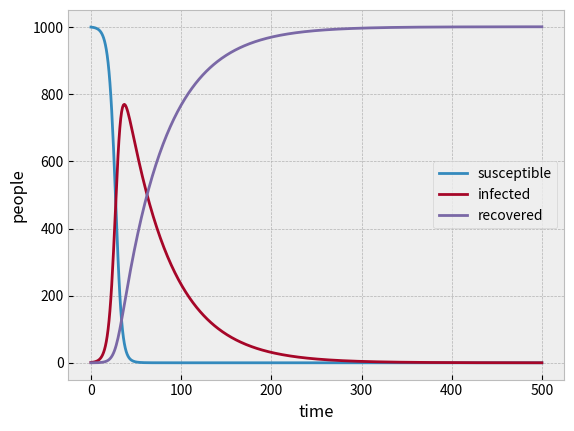

Source code (Python):
import matplotlib.pyplot as plt
plt.style.use('bmh')

susceptible = 1000
infected = 1
recovered = 0
s_list = []
i_list = []
r_list = []

t = []
for i in range(501):
    t.append(i)

for _ in range(len(t)):
    s_list.append(susceptible)
    i_list.append(infected)
    r_list.append(recovered)

    s_copy = susceptible
    i_copy = infected
    r_copy = recovered

    susceptible += -0.0003*s_copy*i_copy
    infected += (0.0003*s_copy*i_copy) - (0.02*i_copy)
    recovered += 0.02*i_copy

plt.plot(t, s_list, label='susceptible')
plt.plot(t, i_list, label='infected')
plt.plot(t, r_list, label='recovered')
plt.legend(loc='center right')
plt.xlabel('time')
plt.ylabel('people')
plt.savefig('sir_model.png')
